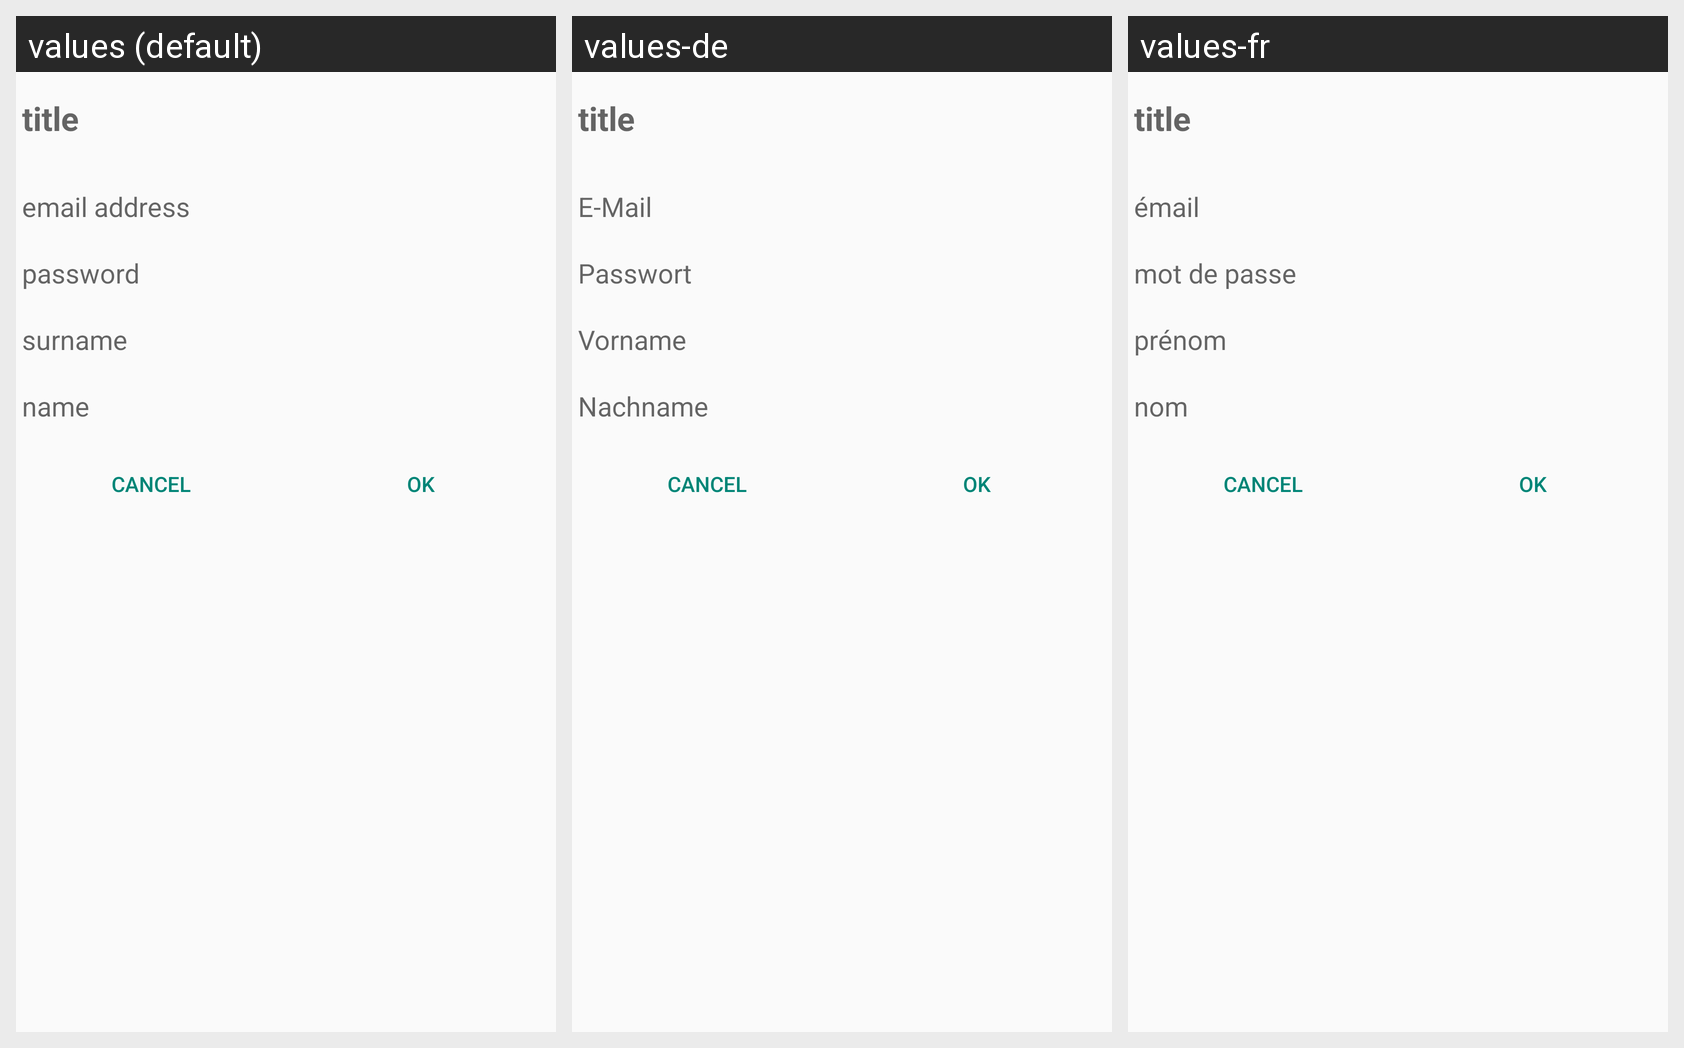

The same Android screen rendered under several of its app's locales, left to right. List the strings drawn on it with the default value and each locale's translation.
Android screen res/layout/dialog_register.xml rendered under 3 locales, left to right: values (default), values-de, values-fr. Device: Nexus 5 (rendered at 1080×1920; each locale shown at half size, 540×960, under a caption strip naming it); theme AppTheme.
Strings drawn on this screen, with the default value and each locale's value (text and hints the layout hard-codes, and strings that could not be matched under every locale, appear in the picture but are not listed):

email
  values: email address
  values-de: E-Mail
  values-fr: émail

password
  values: password
  values-de: Passwort
  values-fr: mot de passe

surname
  values: surname
  values-de: Vorname
  values-fr: prénom

name
  values: name
  values-de: Nachname
  values-fr: nom
